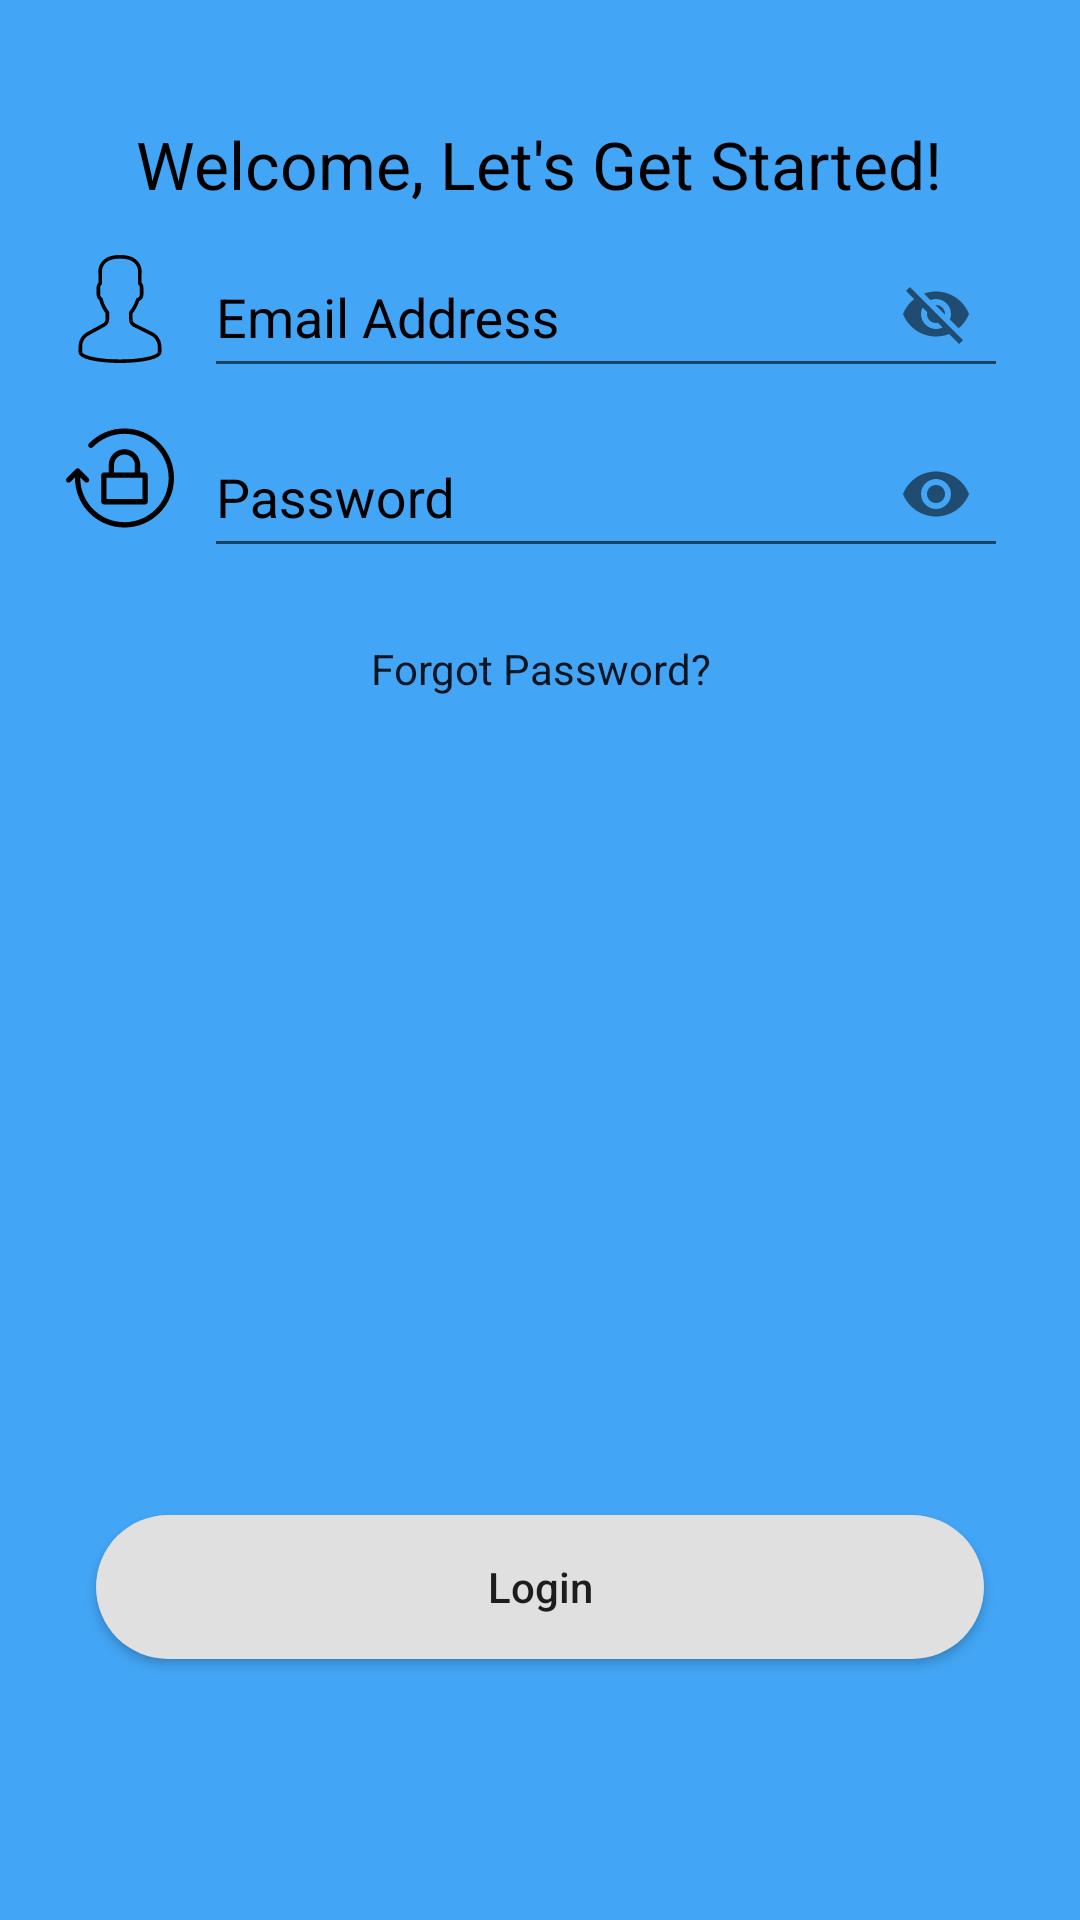

Here is an Android app screen rendered from its layout file. Give the layout XML and the strings, colors and styles it references.
<!-- AndroidManifest.xml: application theme AppTheme -->
<!-- res/layout/sign_in.xml -->
<?xml version="1.0" encoding="utf-8"?>
<RelativeLayout android:layout_width="match_parent"

    android:layout_height="match_parent"
    android:background="@color/colorPrimary"
    xmlns:android="http://schemas.android.com/apk/res/android"
    xmlns:app="http://schemas.android.com/apk/res-auto">

    <TextView
        android:id="@+id/login_title_text"
        android:layout_width="wrap_content"
        android:layout_height="wrap_content"
        android:layout_alignParentTop="true"
        android:layout_centerHorizontal="true"
        android:layout_marginTop="40dp"
        android:text="Welcome, Let's Get Started!"

        android:textColor="#000"
        android:textSize="22sp" />


    <LinearLayout
        android:layout_width="match_parent"
        android:orientation="horizontal"
        android:layout_below="@+id/login_title_text"
        android:id="@+id/email_cont"
        android:layout_height="wrap_content">
        <ImageView
            android:id="@+id/imageView"

            android:layout_width="wrap_content"
            android:layout_height="match_parent"

            android:layout_marginLeft="12dp"
            android:paddingLeft="10dp"
            android:paddingTop="12dp"
            android:paddingBottom="5dp"
            android:paddingRight="10dp"
            app:srcCompat="@drawable/ic_user" />
        <android.support.design.widget.TextInputLayout
            android:id="@+id/login_email_edit"
            android:layout_width="match_parent"
            android:layout_height="@dimen/edit_box_height"


            android:layout_marginRight="24dp"

            android:inputType="textEmailAddress"
            android:textColorHint="@color/material_black"
            app:passwordToggleEnabled="true">

            <android.support.design.widget.TextInputEditText
                android:id="@+id/login_email_ed"
                android:layout_width="match_parent"
                android:layout_height="match_parent"
                android:layout_gravity="center"
                android:hint="@string/email"
                android:inputType="textEmailAddress" />
        </android.support.design.widget.TextInputLayout>

    </LinearLayout>
    <LinearLayout
        android:layout_width="match_parent"
        android:orientation="horizontal"
        android:id="@+id/pass_container"
        android:layout_below="@+id/email_cont"
        android:layout_height="wrap_content">
        <ImageView
            android:layout_width="wrap_content"
            android:layout_height="wrap_content"
            android:layout_marginLeft="12dp"
            android:paddingLeft="10dp"
            android:paddingTop="12dp"
            android:paddingBottom="5dp"
            android:paddingRight="10dp"
            app:srcCompat="@drawable/ic_padlock"
            android:layout_alignBottom="@+id/login_password" />


        

        <android.support.design.widget.TextInputLayout
            android:id="@+id/login_password"
            android:layout_width="match_parent"
            android:layout_height="@dimen/edit_box_height"


            android:layout_marginRight="24dp"

            android:inputType="textPassword"
            android:textColorHint="@color/material_black"
            app:passwordToggleEnabled="true">

            <android.support.design.widget.TextInputEditText
                android:id="@+id/login_pass_ed"
                android:layout_width="match_parent"
                android:layout_height="match_parent"
                android:layout_gravity="center"

                android:gravity="left|center_vertical"
                android:hint="@string/pass"
                android:inputType="textPassword" />
        </android.support.design.widget.TextInputLayout>


    </LinearLayout>

    <TextView
        android:layout_width="match_parent"
        android:text="Forgot Password?"
        android:gravity="center"
        android:layout_marginTop="24dp"
        android:id="@+id/fp"
        android:textAppearance="@style/TextAppearance.AppCompat.Body1"
        android:layout_below="@+id/pass_container"
        android:layout_height="wrap_content" />
    <Button
        android:layout_width="match_parent"
        android:text="Login"
        style="@style/margin"
        android:layout_height="wrap_content"
        android:background="@drawable/rounded_corners"
        android:id="@+id/login_btton"
        android:textAllCaps="false"
        android:layout_marginBottom="87dp"
        android:layout_alignParentBottom="true"
        android:layout_centerHorizontal="true" />





</RelativeLayout>
<!-- resources referenced by this layout -->
<resources>
  <color name="colorPrimary">@color/material_blue400</color>
  <color name="material_black">#ff000000</color>
  <dimen name="edit_box_height">60dp</dimen>
  <!-- drawable ic_padlock (drawable) -->
  <vector android:height="36dp" android:viewportHeight="486.025"
      android:viewportWidth="486.025" android:width="36dp" xmlns:android="http://schemas.android.com/apk/res/android">
      <path android:fillColor="#FF000000" android:pathData="M420.7,85.4c-42.1,-42.1 -98.1,-65.3 -157.6,-65.3c-60.6,0 -117.3,23.9 -159.6,67.3c-4.6,4.7 -4.5,12.3 0.2,17c4.7,4.6 12.3,4.5 17,-0.2c37.8,-38.7 88.3,-60 142.4,-60c109.7,-0.1 198.9,89.1 198.9,198.8s-89.2,198.9 -198.9,198.9s-198.9,-89.2 -198.9,-198.9v-2.5l19.8,19.8c2.3,2.3 5.4,3.5 8.5,3.5s6.1,-1.2 8.5,-3.5c4.7,-4.7 4.7,-12.3 0,-17l-40.2,-40.3c-4.7,-4.7 -12.3,-4.7 -17,0l-40.3,40.3c-4.7,4.7 -4.7,12.3 0,17c2.3,2.3 5.4,3.5 8.5,3.5s6.1,-1.2 8.5,-3.5l19.8,-19.8v2.5c0,59.5 23.2,115.5 65.3,157.6s98.1,65.3 157.6,65.3s115.5,-23.2 157.6,-65.3s65.2,-98.1 65.2,-157.6S462.8,127.5 420.7,85.4z"/>
      <path android:fillColor="#FF000000" android:pathData="M263.1,113.4c-39,0 -70.7,31.7 -70.7,70.7v34.1h-22c-6.6,0 -12,5.4 -12,12v119.7c0,6.6 5.4,12 12,12h185.5c6.6,0 12,-5.4 12,-12v-119.6c0,-6.6 -5.4,-12 -12,-12h-22v-34.1C333.9,145.2 302.1,113.4 263.1,113.4zM216.4,184.2c0,-25.8 21,-46.7 46.7,-46.7s46.7,21 46.7,46.7v34.1h-93.4L216.4,184.2L216.4,184.2zM343.9,337.9h-161.5v-95.7h161.5V337.9z"/>
  </vector>
  <!-- drawable ic_user (drawable) -->
  <vector android:height="36dp" android:viewportHeight="60.0"
      android:viewportWidth="60.0" android:width="36dp" xmlns:android="http://schemas.android.com/apk/res/android">
      <path android:fillColor="#FF000000" android:pathData="M48.01,42.89l-9.55,-4.78C37.56,37.66 37,36.76 37,35.75v-3.38c0.23,-0.28 0.47,-0.6 0.72,-0.95c1.24,-1.75 2.23,-3.7 2.95,-5.8C42.08,24.97 43,23.58 43,22v-4c0,-0.96 -0.36,-1.9 -1,-2.63v-5.32c0.06,-0.55 0.28,-3.82 -2.09,-6.53C37.85,1.19 34.52,0 30,0s-7.85,1.19 -9.91,3.53C17.72,6.23 17.94,9.51 18,10.06v5.32c-0.64,0.73 -1,1.66 -1,2.63v4c0,1.22 0.55,2.35 1.5,3.11c0.92,3.63 2.83,6.36 3.5,7.24v3.31c0,0.97 -0.53,1.86 -1.38,2.32l-8.92,4.87C8.8,44.42 7,47.46 7,50.76V54c0,4.75 15.05,6 23,6s23,-1.25 23,-6v-3.04C53,47.52 51.09,44.43 48.01,42.89zM51,54c0,1.36 -7.41,4 -21,4S9,55.36 9,54v-3.24c0,-2.57 1.4,-4.93 3.66,-6.16l8.92,-4.87C23.07,38.92 24,37.35 24,35.65v-4.02l-0.23,-0.28c-0.02,-0.03 -2.47,-2.99 -3.41,-7.07l-0.09,-0.4l-0.34,-0.22C19.35,23.3 19,22.68 19,22v-4c0,-0.56 0.24,-1.08 0.67,-1.48L20,16.23V10l-0.01,-0.13c-0,-0.03 -0.34,-2.8 1.61,-5.02C23.25,2.96 26.08,2 30,2c3.9,0 6.73,0.95 8.39,2.83c1.95,2.2 1.63,5.02 1.62,5.04L40,16.23l0.33,0.3C40.76,16.92 41,17.44 41,18v4c0,0.87 -0.57,1.64 -1.42,1.9l-0.5,0.15l-0.16,0.5c-0.67,2.08 -1.62,4 -2.83,5.71c-0.3,0.42 -0.59,0.79 -0.84,1.08L35,31.62v4.13c0,1.77 0.98,3.36 2.57,4.15l9.55,4.78C49.51,45.87 51,48.28 51,50.96V54z"/>
  </vector>
  <!-- drawable rounded_corners (drawable) -->
  <?xml version="1.0" encoding="utf-8"?>
  <shape xmlns:android="http://schemas.android.com/apk/res/android"
      android:shape="rectangle">
      <solid android:color="@color/material_grey300"/>
      <corners android:radius="45dp" />
  
  </shape>
  <string name="email">Email Address</string>
  <string name="pass">Password</string>
  <style name="margin">
          <item name="android:layout_marginLeft">32dp</item>
          <item name="android:layout_marginRight">32dp</item>
  
      </style>
  <style name="AppTheme" parent="Theme.AppCompat.Light.NoActionBar">
          
          <item name="colorPrimary">@color/colorPrimary</item>
          <item name="colorPrimaryDark">@color/colorPrimaryDark</item>
          <item name="colorAccent">@color/colorAccent</item>
      </style>
  <color name="material_blue400">#ff42a5f5</color>
  <color name="material_grey300">#ffe0e0e0</color>
  <color name="colorPrimaryDark">@color/material_blue900</color>
  <color name="colorAccent">#ffff</color>
  <color name="material_blue900">#ff0d47a1</color>
</resources>
